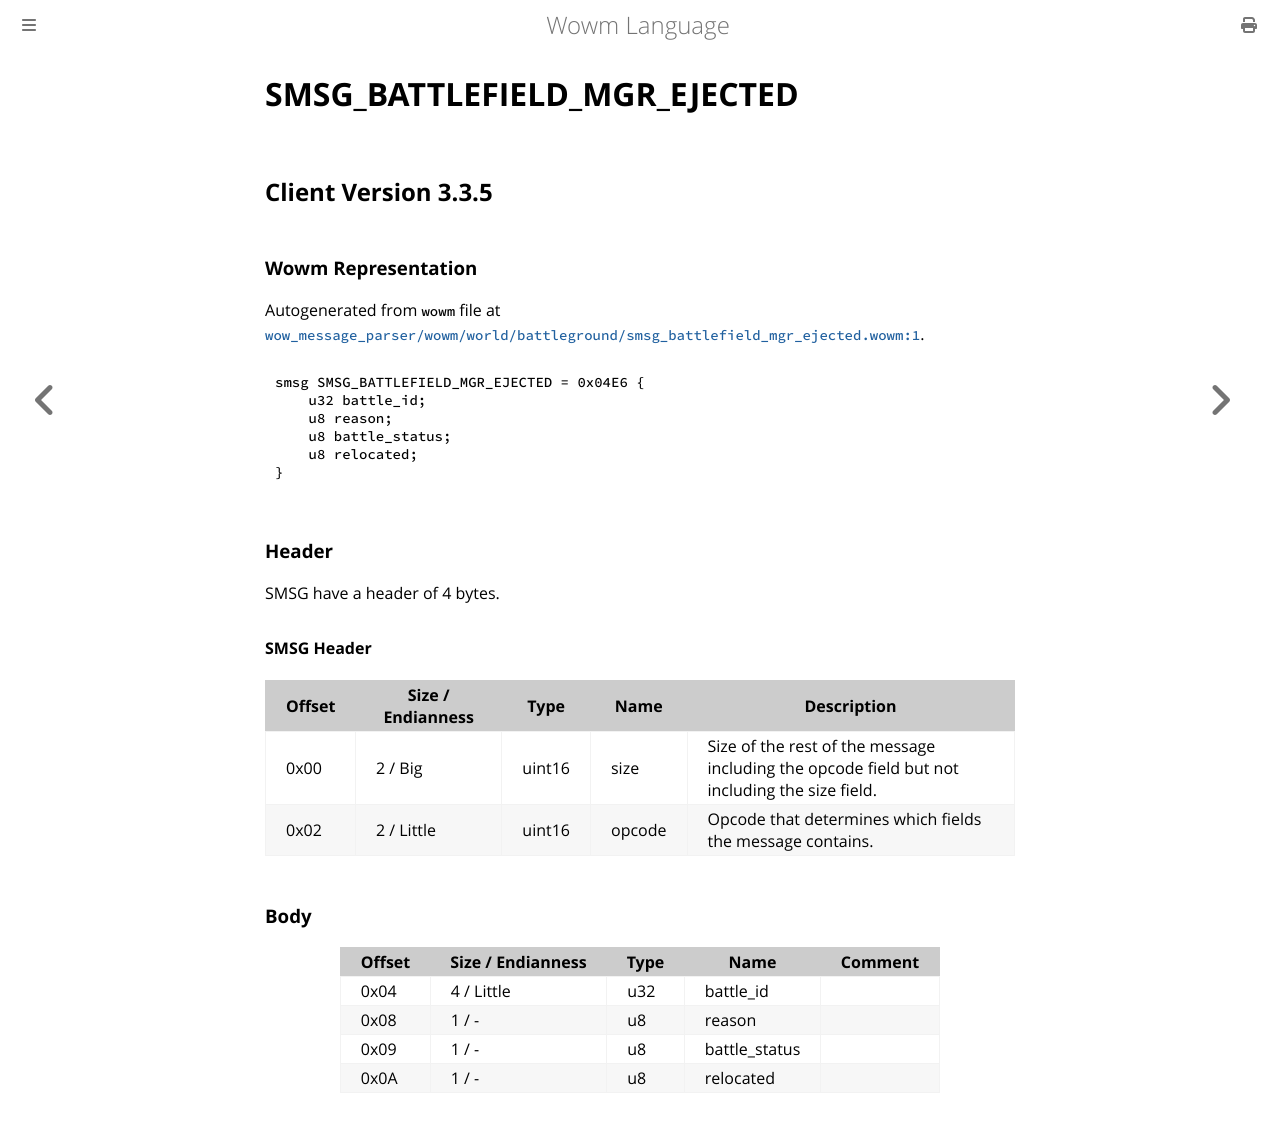

repository: gtker/wow_messages · page: docs/smsg_battlefield_mgr_ejected.html · generator: mdbook

# SMSG_BATTLEFIELD_MGR_EJECTED

## Client Version 3.3.5

### Wowm Representation

Autogenerated from `wowm` file at [`wow_message_parser/wowm/world/battleground/smsg_battlefield_mgr_ejected.wowm:1`](https://github.com/gtker/wow_messages/tree/main/wow_message_parser/wowm/world/battleground/smsg_battlefield_mgr_ejected.wowm#L1).
```rust,ignore
smsg SMSG_BATTLEFIELD_MGR_EJECTED = 0x04E6 {
    u32 battle_id;
    u8 reason;
    u8 battle_status;
    u8 relocated;
}
```
### Header

SMSG have a header of 4 bytes.

#### SMSG Header

| Offset | Size / Endianness | Type   | Name   | Description |
| ------ | ----------------- | ------ | ------ | ----------- |
| 0x00   | 2 / Big           | uint16 | size   | Size of the rest of the message including the opcode field but not including the size field.|
| 0x02   | 2 / Little        | uint16 | opcode | Opcode that determines which fields the message contains.|

### Body

| Offset | Size / Endianness | Type | Name | Comment |
| ------ | ----------------- | ---- | ---- | ------- |
| 0x04 | 4 / Little | u32 | battle_id |  |
| 0x08 | 1 / - | u8 | reason |  |
| 0x09 | 1 / - | u8 | battle_status |  |
| 0x0A | 1 / - | u8 | relocated |  |
